Run: headless pygame with SDL's dummy video driver; simulated clock (each Clock.tick advances the game by its frame time, no real sleeping); random seed 0; keys injected as events and as key.get_pressed() state; no mouse input.
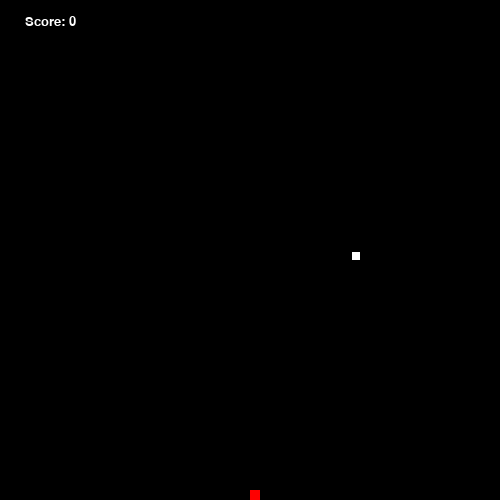
Frame 1 of 4 · flips 1–60 · no input
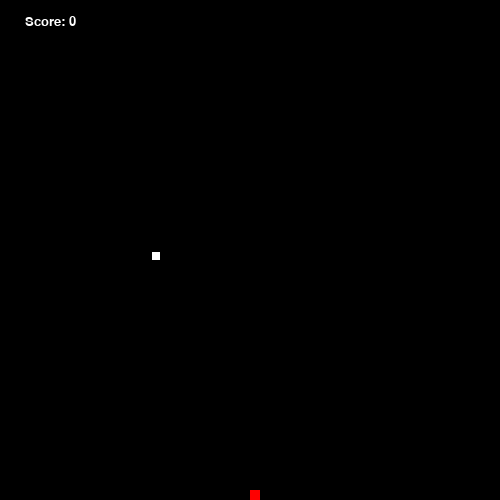
Frame 2 of 4 · flips 61–180 · tapped SPACE, RETURN · held RIGHT (→), D
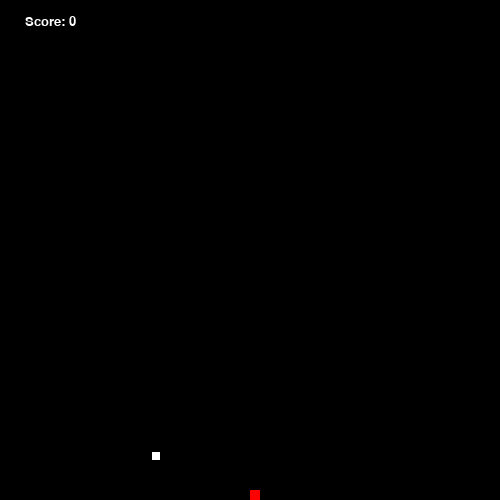
Frame 3 of 4 · flips 181–300 · held DOWN (↓), S
Frame 4 of 4 · flips 301–420 · held LEFT (←), A, UP (↑), W · screen same as frame 2, image omitted

The pygame program that drew these frames:

#! /usr/bin/python3

# python testing
# copied code from github
# first python code from pygame 

import pygame
import sys
import random

frame_size_x = 500
frame_size_y = 500
pygame.font.init()

# colors
black = pygame.Color(0, 0, 0)
white = pygame.Color(255, 255, 255)
red = pygame.Color(255, 0, 0)

square_size = 10

# initialise the game window

pygame.display.set_caption("testing")
game_window = pygame.display.set_mode((frame_size_x, frame_size_y))

fps_controller = pygame.time.Clock()


def init_variables():
    global head_pos, snake_body, food_pos, food_spawn, score, direction, speed
    direction = "RIGHT"
    head_pos = [250, 250]
    snake_body = [[250, 250]]
    score = 0
    food_pos = [random.randrange(1, (frame_size_x // square_size)) * square_size,
    random.randrange(1, (frame_size_y // square_size)) * square_size]
    food_spawn = True
    speed = 15


init_variables()


def show_score(choice, color, font, size):
    score_font = pygame.font.SysFont(font, size)
    score_surface = score_font.render("Score: "+str(score), True, color)
    score_rect = score_surface.get_rect()
    if choice == 1:
       score_rect.midtop = (frame_size_x / 10, 15)
    else:
        score_rect.midtop = (frame_size_x/2, frame_size_y/1.25)
    game_window.blit(score_surface, score_rect)



# game loop
while True:

    for event in pygame.event.get():
        if event.type == pygame.QUIT:
            pygame.quit()
            sys.exit()
        elif event.type == pygame.KEYDOWN:
            if (event.key == pygame.K_UP or event.key == ord("w") and direction != "DOWN"):
                direction = "UP"
            elif (event.key == pygame.K_DOWN or event.key == ord("s") and direction != "UP"):
                direction = "DOWN"
            elif (event.key == pygame.K_RIGHT or event.key == ord("d") and direction != "LEFT"):
                direction = "RIGHT"
            else:
                direction = "LEFT"

    if direction == "UP":
        head_pos[1] -= square_size
    elif direction == "DOWN":
        head_pos[1] += square_size
    elif direction == "RIGHT":
        head_pos[0] += square_size
    else:
        head_pos[0] -= square_size

    if head_pos[0] < 0:
        head_pos[0] = frame_size_x - square_size
    elif head_pos[0] > frame_size_x - square_size:
        head_pos[0] = 0
    elif head_pos[1] < 0:
        head_pos[1] = frame_size_y - square_size
    elif head_pos[1] > frame_size_y - square_size:
        head_pos[1] = 0

    # eating apple
    snake_body.insert(0, list(head_pos))
    if head_pos[0] == food_pos[0] and head_pos[1] == food_pos[1]:
        score += 1
        food_spawn = False
    else:
        snake_body.pop()

    # spawn food
    if not food_spawn:
        food_pos = [random.randrange(1, (frame_size_x // square_size)) * square_size,
            random.randrange(1, (frame_size_y // square_size)) * square_size]
        food_spawn = True

    # game effects
    game_window.fill(black)
    for pos in snake_body:
        pygame.draw.rect(game_window, white, pygame.Rect(pos[0] + 2, pos[1] + 2, square_size - 2, square_size - 2))
    pygame.draw.rect(game_window, red, pygame.Rect(food_pos[0],
        food_pos[1], square_size, square_size))
    
    # game over conditions
    for block in snake_body[1:]:
        if head_pos[0] == block[0] and head_pos[1] == block[1]:
            init_variables()
    
    show_score(1, white, 'courier', 20)
    pygame.display.update()
    fps_controller.tick(speed)
